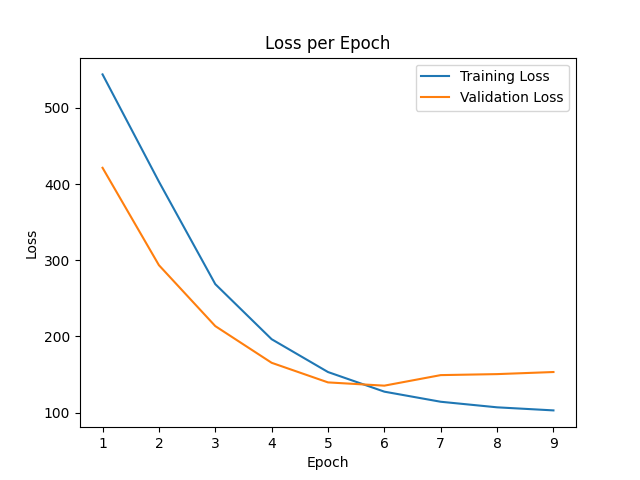

The table this chart was drawn from, first rows:
epoch, train_loss, val_loss
0, 674.9, 563.3
1, 543.9, 421.3
2, 403.1, 293.5
3, 268.7, 213.6
4, 196.4, 165.4
5, 153.3, 139.7
6, 127.5, 135.4
7, 114.3, 149.3
8, 107, 150.6
9, 103, 153.3
